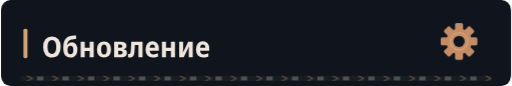
t = 0.00 s
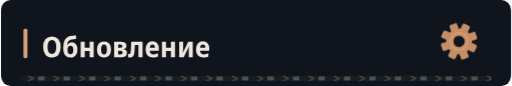
t = 1.67 s
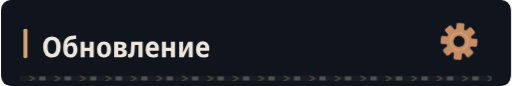
t = 3.33 s
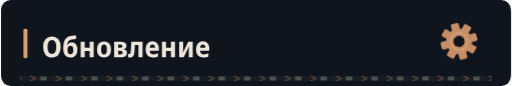
t = 5.00 s
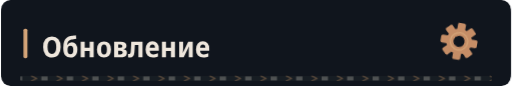
t = 6.67 s
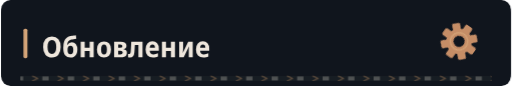
t = 8.33 s

The animated SVG that drew these frames (rendered in a browser with its animation timeline set to each time). Animation: 4 CSS @keyframes rules; frames cover the first 8.33 s, repeats indefinitely.

<svg xmlns="http://www.w3.org/2000/svg" width="640" height="108" viewBox="0 0 640 108" role="img"><defs><clipPath id="motion-frame"><rect x="1.0" y="1.0" width="638.0" height="106.0" rx="14" /></clipPath><clipPath id="motion-belt"><rect x="24.0" y="95.0" width="592.0" height="7" rx="1" /></clipPath><linearGradient id="motion-sheen" x1="0" y1="0" x2="1" y2=".2"><stop offset="0" stop-color="#e2c6a4" stop-opacity="0" /><stop offset=".46" stop-color="#e2c6a4" stop-opacity="0" /><stop offset=".5" stop-color="#e2c6a4" stop-opacity=".11" /><stop offset=".54" stop-color="#e2c6a4" stop-opacity="0" /><stop offset="1" stop-color="#e2c6a4" stop-opacity="0" /></linearGradient></defs><style>
@keyframes profile-belt { to { transform: translateX(32px); } }
@keyframes profile-sheen { to { transform: translateX(1920px); } }
@keyframes profile-gear { to { transform: rotate(360deg); } }
@keyframes profile-signal { 0%,100% { opacity: .35; } 50% { opacity: .85; } }
.profile-conveyor { animation: profile-belt 1.6s linear infinite; }
.profile-sheen { animation: profile-sheen 9s linear infinite; animation-delay: -7.58s; }
.profile-gear { transform-origin: 0px 0px; animation: profile-gear 24s linear infinite; }
.profile-signal { animation: profile-signal 6s cubic-bezier(.77,0,.175,1) infinite; animation-delay: -7.58s; }
@media (prefers-reduced-motion: reduce) {
 .profile-conveyor, .profile-sheen, .profile-gear, .profile-signal { animation: none; }
 .profile-sheen { opacity: 0; }
}
</style><title>Обновление</title><rect width="640" height="108" rx="16" fill="#0d1117" /><g clip-path="url(#motion-frame)" pointer-events="none"><rect x="-640.0" y="0.0" width="640.0" height="108.0" fill="url(#motion-sheen)" class="profile-sheen" /></g><rect width="640" height="108" rx="12" fill="#10151d" /><rect x="28" y="36.0" width="5" height="37" rx="2" fill="#d4a478" /><g transform="translate(51 72) scale(0.036 -0.036)" fill="#eee6dc"><path transform="translate(0 0)" d="M354 -10Q206 -10 127.0 88.0Q48 186 48 359Q48 536 127.5 630.5Q207 725 355 725Q502 725 580.5 630.5Q659 536 659 358Q659 185 580.5 87.5Q502 -10 354 -10ZM354 115Q506 115 506 358Q506 601 356 601Q280 601 240.5 539.5Q201 478 201 358Q201 239 240.0 177.0Q279 115 354 115Z" /><path transform="translate(707 0)" d="M291 -10Q171 -10 107.0 71.5Q43 153 43 336Q43 464 71.0 547.5Q99 631 153.0 677.5Q207 724 286 742Q308 746 341.0 751.5Q374 757 411.5 762.5Q449 768 483 772L497 644Q453 638 405.5 631.0Q358 624 326 618Q253 602 221.0 559.5Q189 517 178 431H185Q236 523 341 523Q433 523 484.5 456.5Q536 390 536 270Q536 177 505.0 114.5Q474 52 419.0 21.0Q364 -10 291 -10ZM293 106Q345 106 369.0 142.0Q393 178 393 255Q393 332 369.5 369.5Q346 407 293 407Q241 407 216.5 370.5Q192 334 192 256Q192 177 216.5 141.5Q241 106 293 106Z" /><path transform="translate(1283 0)" d="M74 0V546H215V332H387V546H528V0H387V220H215V0Z" /><path transform="translate(1885 0)" d="M285 -10Q170 -10 105.0 64.5Q40 139 40 274Q40 407 106.0 481.5Q172 556 288 556Q403 556 467.0 482.0Q531 408 531 274Q531 140 466.0 65.0Q401 -10 285 -10ZM286 103Q339 103 363.0 144.0Q387 185 387 274Q387 363 363.0 403.5Q339 444 286 444Q234 444 209.5 403.0Q185 362 185 274Q185 186 209.5 144.5Q234 103 286 103Z" /><path transform="translate(2457 0)" d="M67 0V547H291Q498 547 498 407Q498 360 473.0 329.5Q448 299 398 289V285Q451 277 482.0 244.0Q513 211 513 158Q513 113 491.0 77.0Q469 41 420.5 20.5Q372 0 292 0ZM209 333H278Q356 333 356 389Q356 444 284 444H209ZM209 102H283Q368 102 368 167Q368 234 283 234H209Z" /><path transform="translate(3006 0)" d="M72 -7Q36 -7 4 2L5 118Q20 114 36 114Q63 114 77.5 132.5Q92 151 97 203Q100 248 103.0 293.0Q106 338 109.0 398.0Q112 458 116 547H509V0H366V432H242Q237 347 233.5 288.0Q230 229 224 170Q215 77 178.5 35.0Q142 -7 72 -7Z" /><path transform="translate(3582 0)" d="M298 -10Q176 -10 107.5 61.5Q39 133 39 270Q39 408 104.0 482.5Q169 557 279 557Q386 557 443.5 490.5Q501 424 501 309V234H183Q185 170 219.5 136.5Q254 103 318 103Q394 103 471 143V28Q435 9 392.5 -0.5Q350 -10 298 -10ZM185 333H366Q366 386 344.5 418.5Q323 451 279 451Q238 451 213.5 422.0Q189 393 185 333Z" /><path transform="translate(4118 0)" d="M74 0V546H215V332H387V546H528V0H387V220H215V0Z" /><path transform="translate(4720 0)" d="M74 0V546H211V345Q211 314 209.0 278.0Q207 242 204.0 211.0Q201 180 198 163H202L389 546H546V0H408V207Q408 258 412.0 305.0Q416 352 419 376H415L231 0Z" /><path transform="translate(5340 0)" d="M298 -10Q176 -10 107.5 61.5Q39 133 39 270Q39 408 104.0 482.5Q169 557 279 557Q386 557 443.5 490.5Q501 424 501 309V234H183Q185 170 219.5 136.5Q254 103 318 103Q394 103 471 143V28Q435 9 392.5 -0.5Q350 -10 298 -10ZM185 333H366Q366 386 344.5 418.5Q323 451 279 451Q238 451 213.5 422.0Q189 393 185 333Z" /></g><g transform="translate(575 52.0) scale(1)"><g class="profile-gear" fill="#c58d66"><rect x="-5" y="-23" width="10" height="15" rx="2" transform="rotate(0)" /><rect x="-5" y="-23" width="10" height="15" rx="2" transform="rotate(45)" /><rect x="-5" y="-23" width="10" height="15" rx="2" transform="rotate(90)" /><rect x="-5" y="-23" width="10" height="15" rx="2" transform="rotate(135)" /><rect x="-5" y="-23" width="10" height="15" rx="2" transform="rotate(180)" /><rect x="-5" y="-23" width="10" height="15" rx="2" transform="rotate(225)" /><rect x="-5" y="-23" width="10" height="15" rx="2" transform="rotate(270)" /><rect x="-5" y="-23" width="10" height="15" rx="2" transform="rotate(315)" /><circle r="16" /><circle r="7" fill="#10151d" /><circle r="11" fill="none" stroke="#d4a478" stroke-width="1.5" /></g></g><g clip-path="url(#motion-belt)" pointer-events="none"><rect x="24.0" y="95.0" width="592.0" height="7" fill="#171d23" /><g class="profile-conveyor"><path d="M-32 95l7 3.5 -7 3.5" fill="none" stroke="#9e7956" stroke-width="1.5" opacity=".55" /><rect x="-19.0" y="96.0" width="8" height="5" fill="#a5a29b" opacity=".4" /><path d="M0 95l7 3.5 -7 3.5" fill="none" stroke="#9e7956" stroke-width="1.5" opacity=".55" /><rect x="13.0" y="96.0" width="8" height="5" fill="#a5a29b" opacity=".4" /><path d="M32 95l7 3.5 -7 3.5" fill="none" stroke="#9e7956" stroke-width="1.5" opacity=".55" /><rect x="45.0" y="96.0" width="8" height="5" fill="#a5a29b" opacity=".4" /><path d="M64 95l7 3.5 -7 3.5" fill="none" stroke="#9e7956" stroke-width="1.5" opacity=".55" /><rect x="77.0" y="96.0" width="8" height="5" fill="#a5a29b" opacity=".4" /><path d="M96 95l7 3.5 -7 3.5" fill="none" stroke="#9e7956" stroke-width="1.5" opacity=".55" /><rect x="109.0" y="96.0" width="8" height="5" fill="#a5a29b" opacity=".4" /><path d="M128 95l7 3.5 -7 3.5" fill="none" stroke="#9e7956" stroke-width="1.5" opacity=".55" /><rect x="141.0" y="96.0" width="8" height="5" fill="#a5a29b" opacity=".4" /><path d="M160 95l7 3.5 -7 3.5" fill="none" stroke="#9e7956" stroke-width="1.5" opacity=".55" /><rect x="173.0" y="96.0" width="8" height="5" fill="#a5a29b" opacity=".4" /><path d="M192 95l7 3.5 -7 3.5" fill="none" stroke="#9e7956" stroke-width="1.5" opacity=".55" /><rect x="205.0" y="96.0" width="8" height="5" fill="#a5a29b" opacity=".4" /><path d="M224 95l7 3.5 -7 3.5" fill="none" stroke="#9e7956" stroke-width="1.5" opacity=".55" /><rect x="237.0" y="96.0" width="8" height="5" fill="#a5a29b" opacity=".4" /><path d="M256 95l7 3.5 -7 3.5" fill="none" stroke="#9e7956" stroke-width="1.5" opacity=".55" /><rect x="269.0" y="96.0" width="8" height="5" fill="#a5a29b" opacity=".4" /><path d="M288 95l7 3.5 -7 3.5" fill="none" stroke="#9e7956" stroke-width="1.5" opacity=".55" /><rect x="301.0" y="96.0" width="8" height="5" fill="#a5a29b" opacity=".4" /><path d="M320 95l7 3.5 -7 3.5" fill="none" stroke="#9e7956" stroke-width="1.5" opacity=".55" /><rect x="333.0" y="96.0" width="8" height="5" fill="#a5a29b" opacity=".4" /><path d="M352 95l7 3.5 -7 3.5" fill="none" stroke="#9e7956" stroke-width="1.5" opacity=".55" /><rect x="365.0" y="96.0" width="8" height="5" fill="#a5a29b" opacity=".4" /><path d="M384 95l7 3.5 -7 3.5" fill="none" stroke="#9e7956" stroke-width="1.5" opacity=".55" /><rect x="397.0" y="96.0" width="8" height="5" fill="#a5a29b" opacity=".4" /><path d="M416 95l7 3.5 -7 3.5" fill="none" stroke="#9e7956" stroke-width="1.5" opacity=".55" /><rect x="429.0" y="96.0" width="8" height="5" fill="#a5a29b" opacity=".4" /><path d="M448 95l7 3.5 -7 3.5" fill="none" stroke="#9e7956" stroke-width="1.5" opacity=".55" /><rect x="461.0" y="96.0" width="8" height="5" fill="#a5a29b" opacity=".4" /><path d="M480 95l7 3.5 -7 3.5" fill="none" stroke="#9e7956" stroke-width="1.5" opacity=".55" /><rect x="493.0" y="96.0" width="8" height="5" fill="#a5a29b" opacity=".4" /><path d="M512 95l7 3.5 -7 3.5" fill="none" stroke="#9e7956" stroke-width="1.5" opacity=".55" /><rect x="525.0" y="96.0" width="8" height="5" fill="#a5a29b" opacity=".4" /><path d="M544 95l7 3.5 -7 3.5" fill="none" stroke="#9e7956" stroke-width="1.5" opacity=".55" /><rect x="557.0" y="96.0" width="8" height="5" fill="#a5a29b" opacity=".4" /><path d="M576 95l7 3.5 -7 3.5" fill="none" stroke="#9e7956" stroke-width="1.5" opacity=".55" /><rect x="589.0" y="96.0" width="8" height="5" fill="#a5a29b" opacity=".4" /><path d="M608 95l7 3.5 -7 3.5" fill="none" stroke="#9e7956" stroke-width="1.5" opacity=".55" /><rect x="621.0" y="96.0" width="8" height="5" fill="#a5a29b" opacity=".4" /><path d="M640 95l7 3.5 -7 3.5" fill="none" stroke="#9e7956" stroke-width="1.5" opacity=".55" /><rect x="653.0" y="96.0" width="8" height="5" fill="#a5a29b" opacity=".4" /></g></g></svg>
